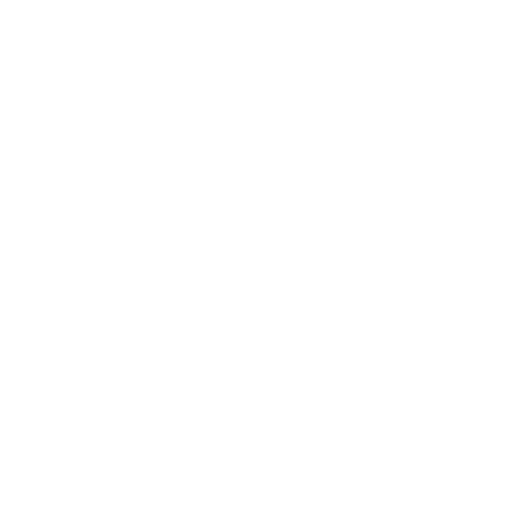
t = 0.00 s
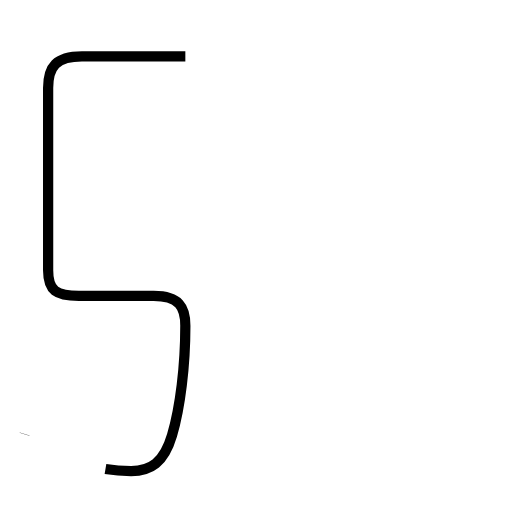
t = 2.08 s
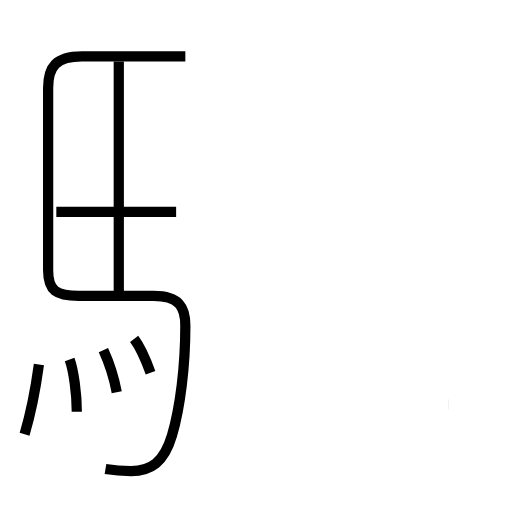
t = 3.73 s
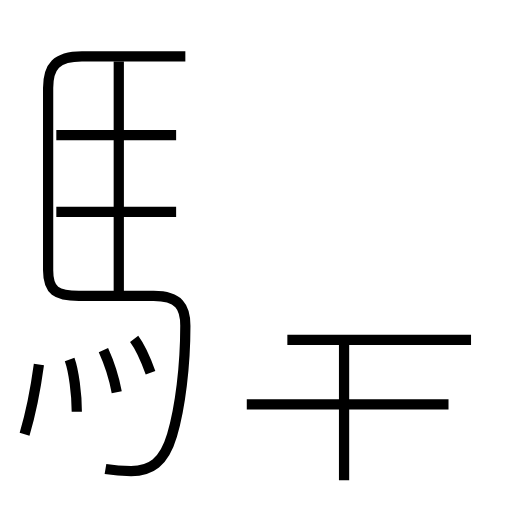
t = 5.62 s
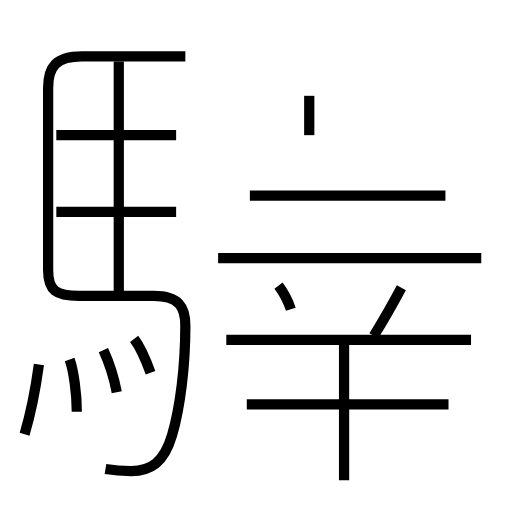
t = 7.50 s
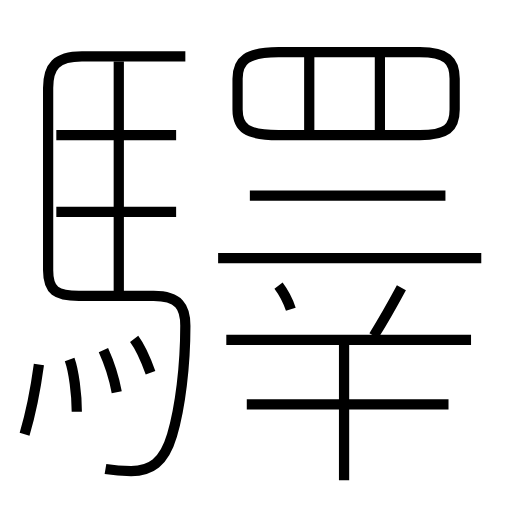
t = 9.48 s

The animated SVG that drew these frames (rendered in a browser with its animation timeline set to each time). Animation: 18 SMIL elements (animate=18); one cycle of 9.47 s.

<?xml version='1.0' encoding='utf-8'?>
<svg viewBox="0.0 -6.0 50.0 50.0" version="1.1" xmlns="http://www.w3.org/2000/svg"><rect x="-1000" y="-1000" width="2000" height="2000" stroke="white" fill="white" /><g style="fill:none;stroke:#000000;stroke-width:1"><path d="M 10.3 1.8 C 10.9 1.9 11.8 2.0 12.8 2.0 C 14.7 2.0 16.0 1.2 16.8 -1.5 C 17.6 -4.2 18.1 -8.3 18.1 -12.2 C 18.1 -14.0 17.5 -15.1 15.0 -15.1 L 7.7 -15.1 C 5.5 -15.1 4.7 -15.6 4.7 -17.6 L 4.7 -35.4 C 4.7 -37.5 5.5 -38.5 8.0 -38.5 L 18.1 -38.5 " transform="translate(0.0 38.0)" stroke-dasharray="69.15662311780801" stroke-dashoffset="69.15662311780801"><animate attributeName="stroke-dashoffset" from="69.15662311780801" to="0" dur="2.0746986935342404s" begin="0s; anim_end.end" fill="freeze" id="anim0" /></path><path d="M 2.4 -1.6 C 3.0 -3.6 3.5 -6.2 3.8 -8.4 " transform="translate(0.0 38.0)" stroke-dasharray="6.948891587831681" stroke-dashoffset="6.948891587831681"><animate attributeName="stroke-dashoffset" from="6.948891587831681" to="0" dur="0.2084667476349504s" begin="anim0.end" fill="freeze" id="anim1" /></path><path d="M 7.5 -3.8 C 7.5 -5.5 7.2 -7.8 6.8 -8.9 " transform="translate(0.0 38.0)" stroke-dasharray="5.16618658651831" stroke-dashoffset="5.16618658651831"><animate attributeName="stroke-dashoffset" from="5.16618658651831" to="0" dur="0.1549855975955493s" begin="anim1.end" fill="freeze" id="anim2" /></path><path d="M 11.4 -5.7 C 11.1 -7.3 10.6 -8.7 10.1 -9.8 " transform="translate(0.0 38.0)" stroke-dasharray="4.311491759825031" stroke-dashoffset="4.311491759825031"><animate attributeName="stroke-dashoffset" from="4.311491759825031" to="0" dur="0.1293447527947509s" begin="anim2.end" fill="freeze" id="anim3" /></path><path d="M 14.7 -7.6 C 14.3 -8.7 13.7 -10.1 13.1 -10.9 " transform="translate(0.0 38.0)" stroke-dasharray="3.67832801165667" stroke-dashoffset="3.67832801165667"><animate attributeName="stroke-dashoffset" from="3.67832801165667" to="0" dur="0.11034984034970009s" begin="anim3.end" fill="freeze" id="anim4" /></path><path d="M 17.2 -23.3 L 5.5 -23.3 " transform="translate(0.0 38.0)" stroke-dasharray="11.7" stroke-dashoffset="11.7"><animate attributeName="stroke-dashoffset" from="11.7" to="0" dur="0.351s" begin="anim4.end" fill="freeze" id="anim5" /></path><path d="M 11.6 -14.8 L 11.6 -38.0 " transform="translate(0.0 38.0)" stroke-dasharray="23.2" stroke-dashoffset="23.2"><animate attributeName="stroke-dashoffset" from="23.2" to="0" dur="0.696s" begin="anim5.end" fill="freeze" id="anim6" /></path><path d="M 43.8 -4.5 L 24.1 -4.5 " transform="translate(0.0 38.0)" stroke-dasharray="19.699999999999996" stroke-dashoffset="19.699999999999996"><animate attributeName="stroke-dashoffset" from="19.699999999999996" to="0" dur="0.5909999999999999s" begin="anim6.end" fill="freeze" id="anim7" /></path><path d="M 17.2 -30.8 L 5.5 -30.8 " transform="translate(0.0 38.0)" stroke-dasharray="11.7" stroke-dashoffset="11.7"><animate attributeName="stroke-dashoffset" from="11.7" to="0" dur="0.351s" begin="anim7.end" fill="freeze" id="anim8" /></path><path d="M 33.6 2.9 L 33.6 -10.8 " transform="translate(0.0 38.0)" stroke-dasharray="13.700000000000001" stroke-dashoffset="13.700000000000001"><animate attributeName="stroke-dashoffset" from="13.700000000000001" to="0" dur="0.41100000000000003s" begin="anim8.end" fill="freeze" id="anim9" /></path><path d="M 46.0 -10.8 L 22.1 -10.8 " transform="translate(0.0 38.0)" stroke-dasharray="23.9" stroke-dashoffset="23.9"><animate attributeName="stroke-dashoffset" from="23.9" to="0" dur="0.717s" begin="anim9.end" fill="freeze" id="anim10" /></path><path d="M 28.4 -13.8 C 28.1 -14.7 27.8 -15.3 27.2 -16.1 " transform="translate(0.0 38.0)" stroke-dasharray="2.607685712628921" stroke-dashoffset="2.607685712628921"><animate attributeName="stroke-dashoffset" from="2.607685712628921" to="0" dur="0.07823057137886762s" begin="anim10.end" fill="freeze" id="anim11" /></path><path d="M 36.5 -11.2 C 37.5 -12.8 38.5 -14.6 39.2 -15.9 " transform="translate(0.0 38.0)" stroke-dasharray="5.421226230440544" stroke-dashoffset="5.421226230440544"><animate attributeName="stroke-dashoffset" from="5.421226230440544" to="0" dur="0.1626367869132163s" begin="anim11.end" fill="freeze" id="anim12" /></path><path d="M 47.0 -18.8 L 21.3 -18.8 " transform="translate(0.0 38.0)" stroke-dasharray="25.7" stroke-dashoffset="25.7"><animate attributeName="stroke-dashoffset" from="25.7" to="0" dur="0.7709999999999999s" begin="anim12.end" fill="freeze" id="anim13" /></path><path d="M 43.5 -24.9 L 24.4 -24.9 " transform="translate(0.0 38.0)" stroke-dasharray="19.1" stroke-dashoffset="19.1"><animate attributeName="stroke-dashoffset" from="19.1" to="0" dur="0.5730000000000001s" begin="anim13.end" fill="freeze" id="anim14" /></path><path d="M 30.2 -30.8 L 30.2 -38.5 " transform="translate(0.0 38.0)" stroke-dasharray="7.699999999999999" stroke-dashoffset="7.699999999999999"><animate attributeName="stroke-dashoffset" from="7.699999999999999" to="0" dur="0.23099999999999998s" begin="anim14.end" fill="freeze" id="anim15" /></path><path d="M 27.2 -30.8 L 41.0 -30.8 C 43.6 -30.8 44.4 -31.5 44.4 -33.3 L 44.4 -36.3 C 44.4 -38.1 43.6 -38.9 41.0 -38.9 L 27.2 -38.9 C 24.1 -38.9 23.2 -38.1 23.2 -36.3 L 23.2 -33.3 C 23.2 -31.5 24.1 -30.8 27.2 -30.8 Z " transform="translate(0.0 38.0)" stroke-dasharray="54.456681833578195" stroke-dashoffset="54.456681833578195"><animate attributeName="stroke-dashoffset" from="54.456681833578195" to="0" dur="1.6337004550073457s" begin="anim15.end" fill="freeze" id="anim16" /></path><path d="M 37.1 -30.8 L 37.1 -38.5" transform="translate(0.0 38.0)" stroke-dasharray="7.699999999999999" stroke-dashoffset="7.699999999999999"><animate attributeName="stroke-dashoffset" from="7.699999999999999" to="0" dur="0.23099999999999998s" begin="anim16.end" fill="freeze" id="anim_end" /></path></g></svg>
